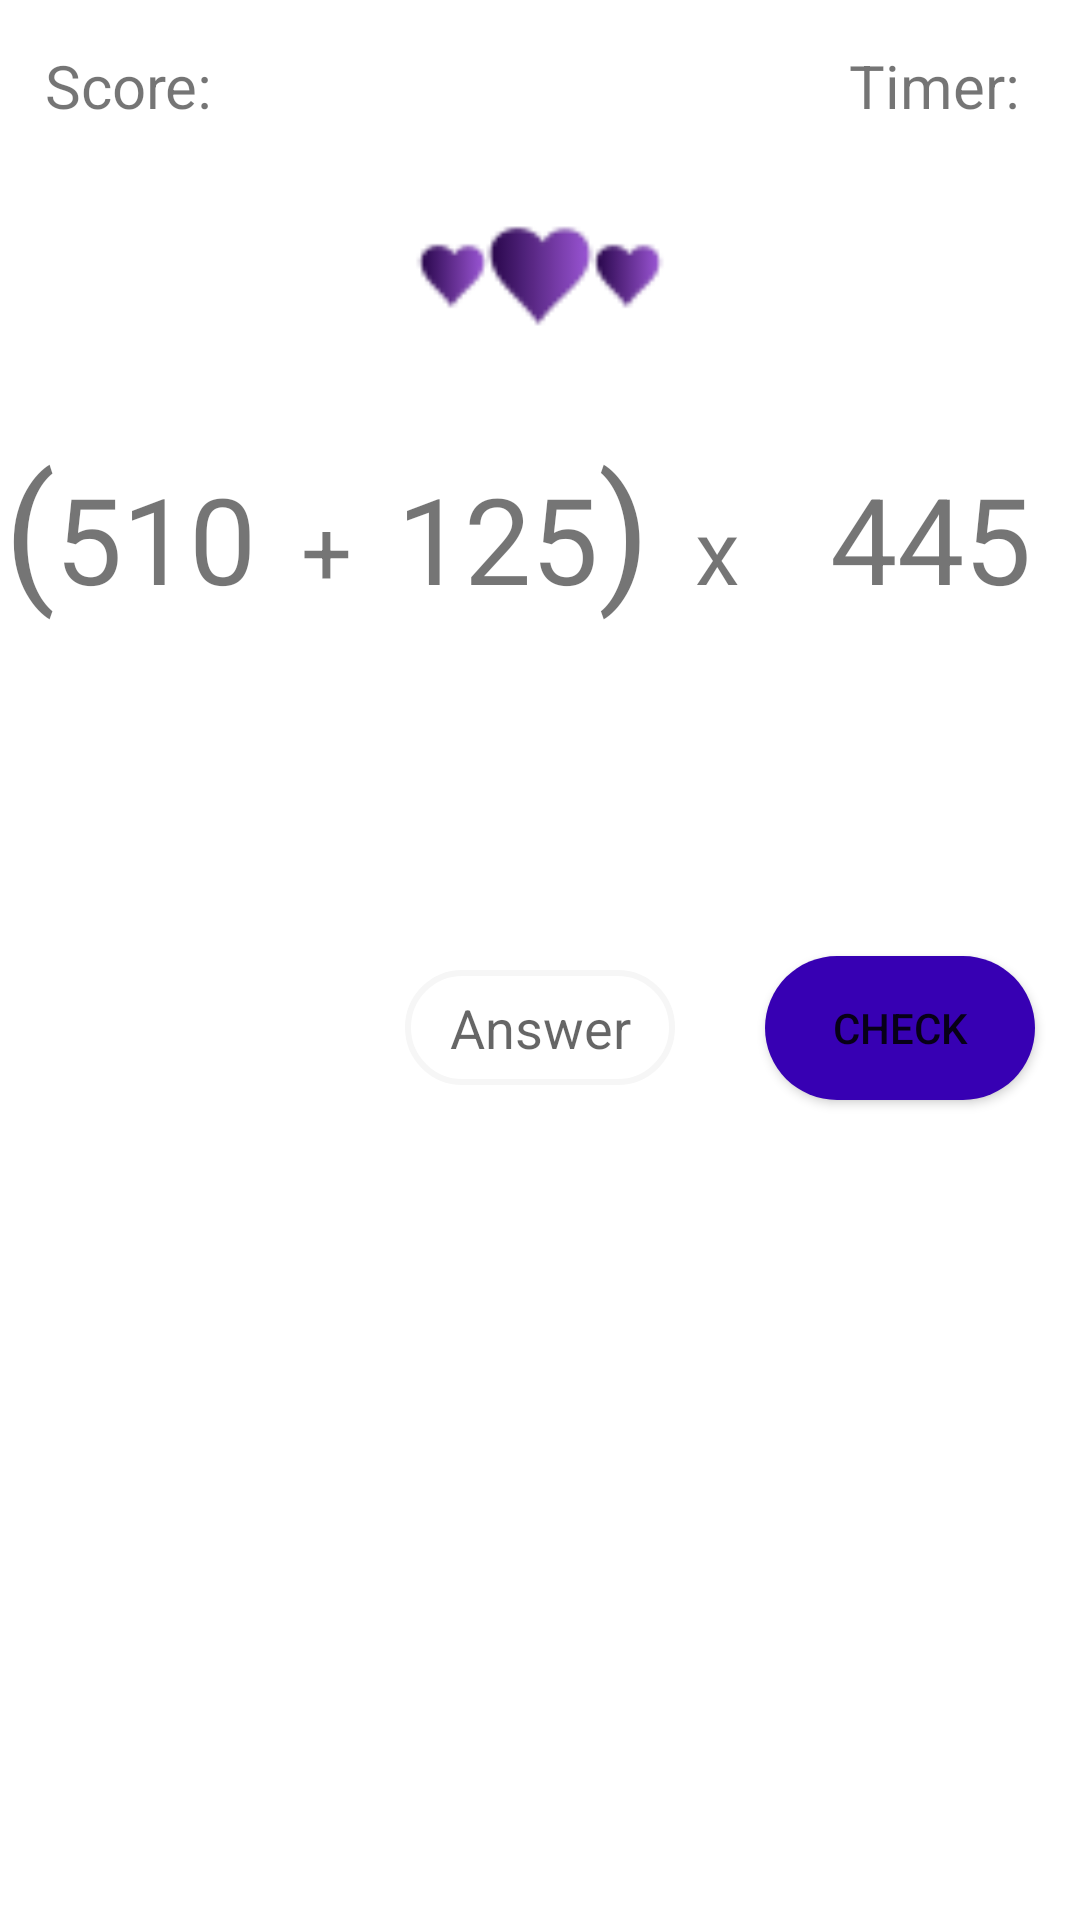

Android layout source for this screen:
<!-- AndroidManifest.xml: application theme Theme.CalculatorGame -->
<!-- res/layout/activity_game.xml -->
<?xml version="1.0" encoding="utf-8"?>
<LinearLayout xmlns:android="http://schemas.android.com/apk/res/android"
    xmlns:app="http://schemas.android.com/apk/res-auto"
    xmlns:tools="http://schemas.android.com/tools"
    android:layout_width="match_parent"
    android:layout_height="match_parent"
    android:orientation="vertical"
    tools:context=".GameActivity">

    <LinearLayout
        android:id="@+id/scoreTimerLinear"
        android:weightSum="2"
        android:layout_width="match_parent"
        android:layout_height="wrap_content"
        android:orientation="horizontal">

        <TextView
            android:layout_margin="15dp"
            android:text="Score: "
            android:textSize="20dp"
            android:layout_weight="1"
            android:id="@+id/scoreTxt"
            android:layout_width="0dp"
            android:layout_height="wrap_content">
        </TextView>

        <TextView
            android:gravity="end"
            android:layout_margin="15dp"
            android:text= "Timer: "
            android:textSize="20dp"
            android:textColor="@color/red"
            android:layout_weight="1"
            android:id="@+id/timer"
            tools:targetApi="24"
            android:layout_width="0dp"
            android:layout_height="wrap_content"
            />

    </LinearLayout>


    <ImageView
        android:id="@+id/life"
        android:src="@drawable/three_live"
        android:orientation="horizontal"
        android:layout_width="match_parent"
        android:layout_height="70dp"
        />


    <LinearLayout
        android:gravity="center_horizontal"
        android:layout_gravity="center_horizontal"
        android:layout_width="match_parent"
        android:layout_height="wrap_content"
        android:orientation="horizontal">
        <TextView
            android:id="@+id/firstArc"
            android:layout_marginTop="15dp"
            android:textSize="50dp"
            android:orientation="vertical"
            android:gravity="center_horizontal"
            android:layout_width="wrap_content"
            android:layout_height="wrap_content"
            android:text="("
            />

    <TextView
        android:id="@+id/firstDigit"
        android:layout_marginTop="15dp"
        android:layout_marginEnd="15dp"
        android:textSize="40dp"
        android:orientation="vertical"
        android:gravity="center_horizontal"
        android:layout_width="wrap_content"
        android:layout_height="wrap_content"
        android:text="510"
        />

        <TextView
            android:id="@+id/firstOperator"
            android:layout_marginTop="15dp"
            android:layout_marginEnd="15dp"
            android:textSize="30dp"
            android:orientation="vertical"
            android:gravity="center_horizontal"
            android:layout_width="wrap_content"
            android:layout_height="wrap_content"
            android:text="+"
            />

        <TextView
            android:id="@+id/secondDigit"
            android:layout_marginTop="15dp"
            android:layout_marginBottom="15dp"
            android:textSize="40dp"
            android:orientation="vertical"
            android:gravity="center_horizontal"
            android:layout_width="wrap_content"
            android:layout_height="wrap_content"
            android:text="125"
            />

        <TextView
            android:id="@+id/secondArc"
            android:layout_marginTop="15dp"
            android:layout_marginBottom="15dp"
            android:textSize="50dp"
            android:orientation="vertical"
            android:gravity="center_horizontal"
            android:layout_width="wrap_content"
            android:layout_height="wrap_content"
            android:text=")"
            />

        <TextView
            android:id="@+id/secondOperator"
            android:layout_margin="15dp"
            android:textSize="30dp"
            android:orientation="vertical"
            android:gravity="center_horizontal"
            android:layout_width="wrap_content"
            android:layout_height="wrap_content"
            android:text="x"
            />

        <TextView
            android:id="@+id/thirdDigit"
            android:layout_margin="15dp"
            android:textSize="40dp"
            android:orientation="vertical"
            android:gravity="center_horizontal"
            android:layout_width="wrap_content"
            android:layout_height="wrap_content"
            android:text="445"
            />

    </LinearLayout>


    <ImageView
        android:layout_margin="15dp"
        android:id="@+id/checkCross"
        android:layout_width="match_parent"
        android:layout_height="50dp"/>

    <LinearLayout
        android:layout_gravity="center_horizontal"
        android:gravity="center_horizontal"
        android:layout_width="match_parent"
        android:layout_height="wrap_content"
        android:orientation="vertical">

        <LinearLayout

            android:orientation="horizontal"
            android:weightSum="3"
            android:layout_width="match_parent"
            android:layout_height="wrap_content">

            <Button
                android:visibility="invisible"
                android:layout_weight="1"
                android:id="@+id/skip"
                android:layout_width="0dp"
                android:text="Skip"
                android:layout_margin="15dp"
                android:layout_height="wrap_content"
                android:background="@drawable/transparent_bcakground"
                />
            <EditText
                android:layout_margin="15dp"
                android:background="@drawable/bg_edittext"
                android:layout_gravity="center_vertical"
                android:gravity="center_horizontal"
                android:maxLines="1"
                android:inputType="number"
                android:id="@+id/answerField"
                android:hint="Answer"
                android:layout_weight="1"
                android:layout_width="0dp"
                android:layout_height="wrap_content">
            </EditText>
            <Button
                android:layout_weight="1"
                android:background="@drawable/button_custom"
                android:id="@+id/check"
                android:layout_width="0dp"
                android:text="check"
                android:layout_margin="15dp"
                android:layout_height="wrap_content"
                />

        </LinearLayout>

        <TextView
            android:textSize="40dp"
            android:layout_margin="15dp"
            android:layout_gravity="center_horizontal"
            android:gravity="center_horizontal"
            android:layout_width="match_parent"
            android:layout_height="wrap_content"
            android:id="@+id/correctAnswer">
        </TextView>

        <TextView
            android:visibility="gone"
            android:textSize="40dp"
            android:layout_margin="15dp"
            android:layout_gravity="center_horizontal"
            android:gravity="center_horizontal"
            android:layout_width="match_parent"
            android:layout_height="wrap_content"
            android:id="@+id/testCorrectAnswer">
        </TextView>

    </LinearLayout>


</LinearLayout>
<!-- resources referenced by this layout -->
<resources>
  <!-- drawable bg_edittext (drawable) -->
  <?xml version="1.0" encoding="utf-8"?>
  <selector xmlns:android="http://schemas.android.com/apk/res/android">
      <item android:drawable="@drawable/bg_edittext_focused" android:state_focused="true"/>
      <item android:drawable="@drawable/bg_edittext_focused"/>
  </selector>
  <!-- drawable button_custom (drawable) -->
  <ripple xmlns:android="http://schemas.android.com/apk/res/android"
      android:color="@color/purple_200">
      <item android:id="@android:id/mask">
          <shape android:shape="rectangle">
              <solid android:color="@color/purple_200" />
              <corners android:radius="500dp" />
          </shape>
      </item>
  
      <item android:id="@android:id/background">
          <shape android:shape="rectangle">
              <gradient
                  android:angle="90"
                  android:endColor="@color/purple_700"
                  android:startColor="@color/purple_700"
                  android:type="linear" />
              <corners android:radius="500dp" />
          </shape>
      </item>
  </ripple>
  <!-- drawable three_live: png bitmap (drawable, 1716 bytes) -->
  <style name="Theme.CalculatorGame" parent="Theme.MaterialComponents.DayNight.DarkActionBar">
          
          <item name="colorPrimary">@color/purple_500</item>
          <item name="colorPrimaryVariant">@color/purple_700</item>
          <item name="colorOnPrimary">@color/white</item>
          
          <item name="colorSecondary">@color/teal_200</item>
          <item name="colorSecondaryVariant">@color/teal_700</item>
          <item name="colorOnSecondary">@color/black</item>
          
          <item name="android:statusBarColor" tools:targetApi="l">?attr/colorPrimaryVariant</item>
          
      </style>
  <!-- drawable bg_edittext_focused (drawable) -->
  <?xml version="1.0" encoding="utf-8"?>
  <shape xmlns:android="http://schemas.android.com/apk/res/android" >
      <solid android:color="#00FFFFFF" />
      <stroke
          android:width="2dip"
          android:color="#F6F6F6" />
      <corners android:radius="500dip"
  
          />
      <padding
          android:bottom="7dip"
          android:left="7dip"
          android:right="7dip"
          android:top="7dip" />
  </shape>
  <!-- not gathered from this repository: default colours our renderer supplied (Android Studio template values) -->
  <color name="purple_200">#FFBB86FC</color>
  <color name="purple_500">#FF6200EE</color>
  <color name="purple_700">#FF3700B3</color>
  <color name="teal_200">#FF03DAC5</color>
  <color name="teal_700">#FF018786</color>
  <color name="black">#FF000000</color>
  <color name="white">#FFFFFFFF</color>
</resources>
